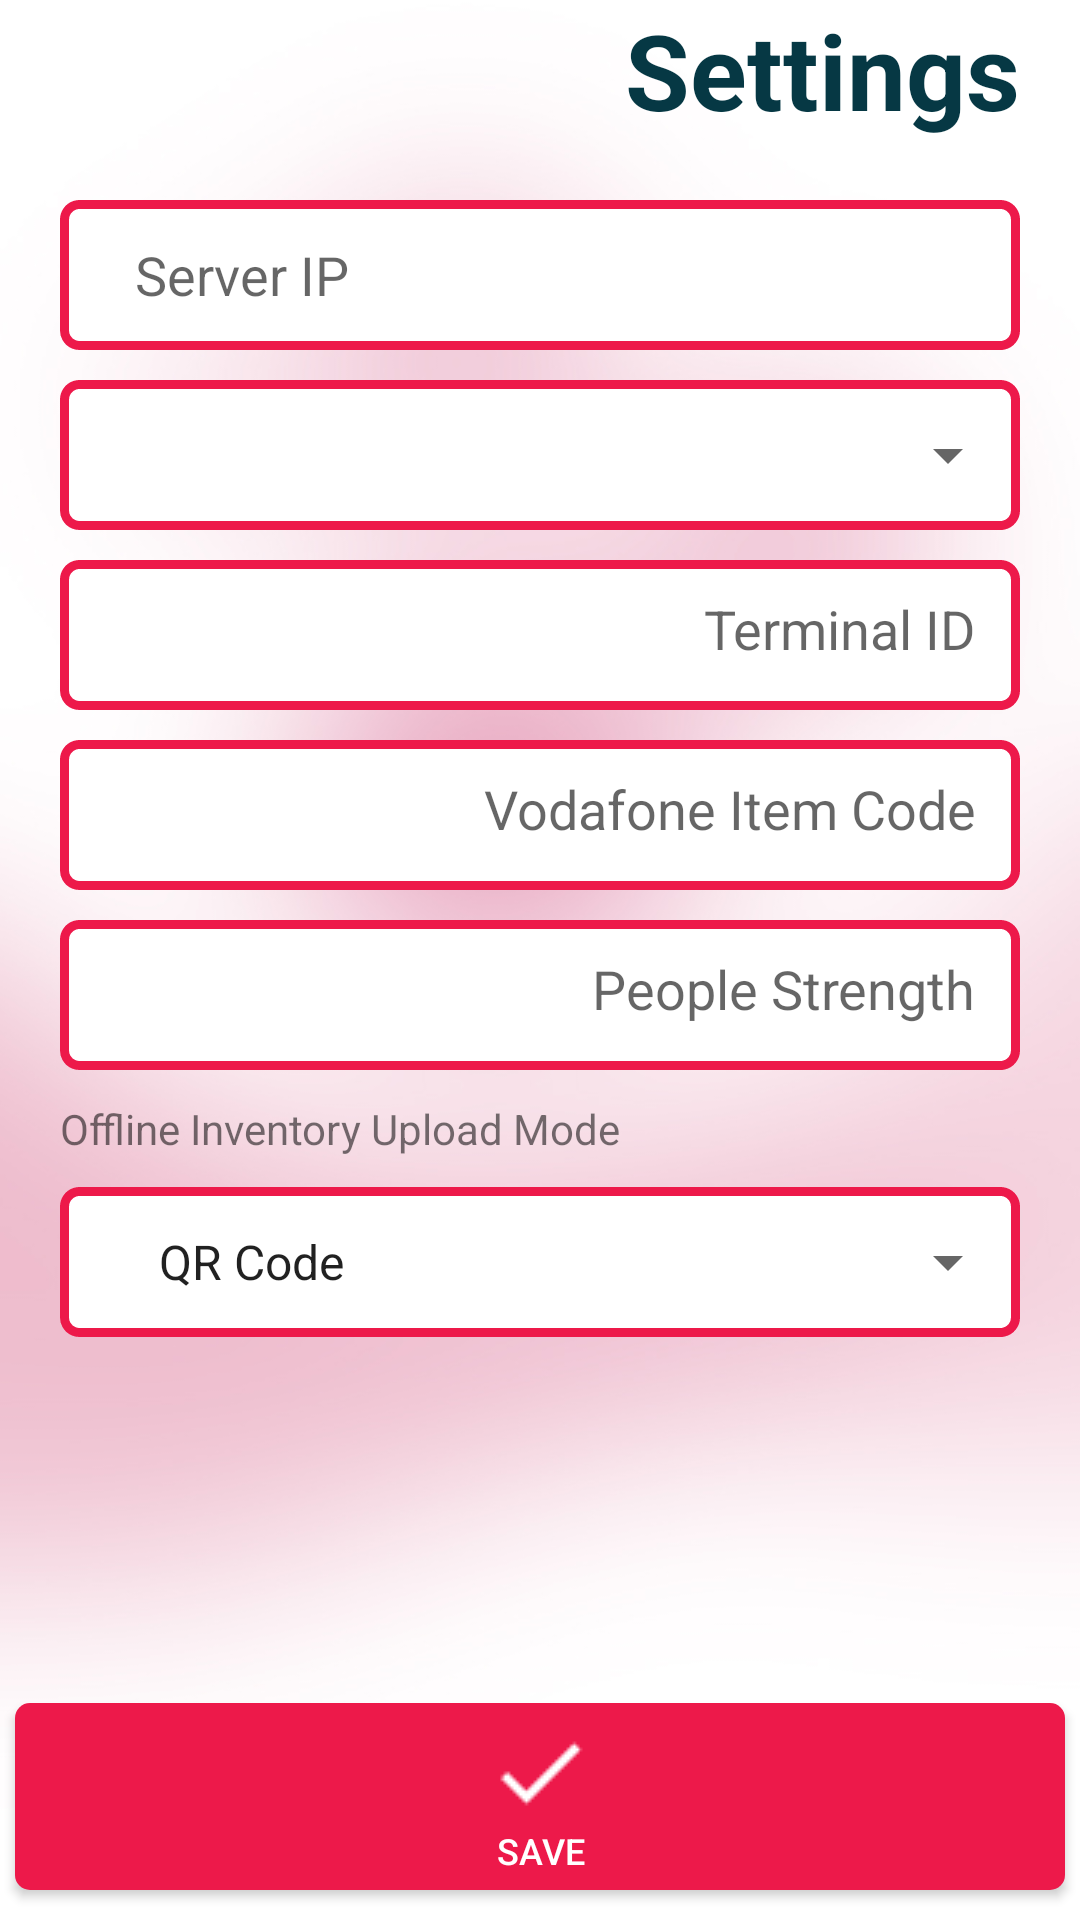

This screen was rendered from an Android layout file. Write that file and the resources it references.
<!-- AndroidManifest.xml: application theme AppTheme -->
<!-- res/layout/activity_settings.xml -->
<?xml version="1.0" encoding="utf-8"?>
<LinearLayout xmlns:android="http://schemas.android.com/apk/res/android"
    xmlns:app="http://schemas.android.com/apk/res-auto"
    xmlns:tools="http://schemas.android.com/tools"
    android:layout_width="match_parent"
    android:layout_height="match_parent"
    android:background="@drawable/form_background"
    android:orientation="vertical"
    tools:context=".Settings">
    <LinearLayout
        android:layout_width="fill_parent"
        android:layout_height="wrap_content"
        android:layout_weight="20"
        android:orientation="vertical"
        >
        <LinearLayout
            android:layout_width="fill_parent"
            android:layout_height="wrap_content"
            android:orientation="horizontal">
            <Button
                android:visibility="gone"
                android:layout_gravity="center_vertical"
                android:layout_width="30dp"
                android:layout_height="30dp"
                android:layout_marginLeft="20dp"
                android:background="@drawable/back_black"/>
            <View
                android:layout_width="0dp"
                android:layout_height="0dp"
                android:layout_weight="1" />

            <TextView
            android:layout_width="wrap_content"
            android:text="Settings"
                android:layout_gravity="center_vertical"
            android:textColor="#063844"
            android:textStyle="bold"
            android:layout_marginRight="20dp"
            android:textSize="35sp"
            android:layout_height="wrap_content"/>
        </LinearLayout>
        <LinearLayout
            android:layout_marginTop="20dp"
            android:layout_width="fill_parent"
            android:layout_height="wrap_content"
            android:orientation="vertical">
            <EditText
                android:id="@+id/txt_serverip"
                android:ems="10"
                android:maxLines="1"
                android:inputType="text"
                android:layout_marginLeft="20dp"
                android:layout_marginRight="20dp"
                android:hint="Server IP"
                android:background="@drawable/form_input_field"
                android:layout_width="match_parent"
                android:layout_height="50sp"/>
            <EditText
                android:visibility="gone"
                android:id="@+id/txt_loc"
                android:maxLines="1"
                android:inputType="number"
                android:layout_marginTop="10dp"
                android:ems="10"
                android:layout_marginLeft="20dp"
                android:layout_marginRight="20dp"
                android:hint="Location Code"
                android:background="@drawable/form_input_field"
                android:layout_width="match_parent"
                android:layout_height="50sp"/>
            <LinearLayout
                android:background="@drawable/form_input_field"
                android:layout_width="match_parent"
                android:orientation="horizontal"
                android:layout_marginLeft="20dp"
                android:layout_marginRight="20dp"
                android:layout_marginTop="10dp"
                android:layout_height="50sp">
                <Spinner
                    android:id="@+id/spinner_settings_loc"
                    android:layout_width="match_parent"
                    android:layout_height="match_parent"/>
            </LinearLayout>
            <EditText
                android:padding="15dp"
                android:textAlignment="textEnd"
                android:id="@+id/txt_terminal_id"
                android:ems="10"
                android:maxLength="10"
                android:maxLines="1"
                android:inputType="number"
                android:layout_marginLeft="20dp"
                android:layout_marginRight="20dp"
                android:layout_marginTop="10dp"
                android:hint="Terminal ID"
                android:background="@drawable/form_input_field"
                android:layout_width="match_parent"
                android:layout_height="50sp"/>
            <EditText
                android:padding="15dp"
                android:textAlignment="textEnd"
                android:id="@+id/txt_vodafone_server"
                android:ems="10"
                android:maxLength="4"
                android:maxLines="1"
                android:inputType="number"
                android:layout_marginLeft="20dp"
                android:layout_marginRight="20dp"
                android:layout_marginTop="10dp"
                android:hint="Vodafone Item Code"
                android:background="@drawable/form_input_field"
                android:layout_width="match_parent"
                android:layout_height="50sp"/>
            <EditText
                android:padding="15dp"
                android:textAlignment="textEnd"
                android:id="@+id/txt_people_strength"
                android:ems="10"
                android:maxLength="4"
                android:maxLines="1"
                android:inputType="number"
                android:layout_marginLeft="20dp"
                android:layout_marginRight="20dp"
                android:layout_marginTop="10dp"
                android:hint="People Strength"
                android:background="@drawable/form_input_field"
                android:layout_width="match_parent"
                android:layout_height="50sp"/>
            <TextView
                android:layout_marginLeft="20dp"
                android:layout_marginRight="20dp"
                android:layout_marginTop="10dp"
                android:text="Offline Inventory Upload Mode"
                android:layout_width="match_parent"
                android:layout_height="wrap_content"/>
            <LinearLayout
                android:background="@drawable/form_input_field"
                android:layout_width="match_parent"
                android:orientation="horizontal"
                android:layout_marginLeft="20dp"
                android:layout_marginRight="20dp"
                android:layout_marginTop="10dp"
                android:layout_height="50sp">
                <Spinner
                    android:entries="@array/off_upload_modes"
                    android:id="@+id/spinner_upload_modes"
                    android:layout_width="match_parent"
                    android:layout_height="match_parent"/>
            </LinearLayout>
        </LinearLayout>
    </LinearLayout>
    <LinearLayout
        android:layout_width="fill_parent"
        android:layout_height="wrap_content"
        android:layout_weight="1"
        android:orientation="horizontal"
        >

        <Button
            android:layout_marginRight="5dp"
            android:layout_marginLeft="5dp"
            android:layout_width="wrap_content"
            android:layout_height="wrap_content"
            android:layout_gravity="bottom"
            android:layout_weight="1"
            android:background="@drawable/button_bottom"
            android:drawableTop="@drawable/validate"
            android:padding="5dp"
            android:drawableTint="@android:color/white"
            android:text="Save"
            android:onClick="savePressed"
            android:layout_marginBottom="5dp"
            android:textColor="@android:color/white"
            android:textSize="12sp" />

    </LinearLayout>
</LinearLayout>
<!-- resources referenced by this layout -->
<resources>
  <string-array name="off_upload_modes">
          <item>QR Code</item>
          <item>Manual</item>
      </string-array>
  <!-- drawable back_black: png bitmap (drawable, 5861 bytes) -->
  <!-- drawable button_bottom (drawable) -->
  <?xml version="1.0" encoding="utf-8"?>
  <shape android:shape="rectangle" xmlns:android="http://schemas.android.com/apk/res/android">
      <solid android:color="#ED194A"/>
      <corners android:radius="5dp"/>
  </shape>
  <!-- drawable form_background: jpg bitmap (drawable, 85527 bytes) -->
  <!-- drawable form_input_field (drawable) -->
  <?xml version="1.0" encoding="utf-8"?>
  <shape android:shape="rectangle" xmlns:android="http://schemas.android.com/apk/res/android">
      <solid android:color="#ffffff"/>
      <corners android:radius="5dp"/>
      <padding android:left="25sp"/>
      <stroke
          android:dashWidth="10px"
          android:width="3dp"
          android:color="#ED194A" />
  </shape>
  <!-- drawable validate: png bitmap (drawable, 1582 bytes) -->
  <style name="AppTheme" parent="Theme.AppCompat.Light.NoActionBar">
          
          <item name="colorPrimary">@color/colorPrimary</item>
          <item name="colorPrimaryDark">@color/colorPrimaryDark</item>
          <item name="colorAccent">@color/colorAccent</item>
          <item name="android:windowFullscreen">true</item>
      </style>
  <color name="colorPrimary">#063844</color>
  <color name="colorPrimaryDark">#000000</color>
  <color name="colorAccent">#ED194A</color>
</resources>
